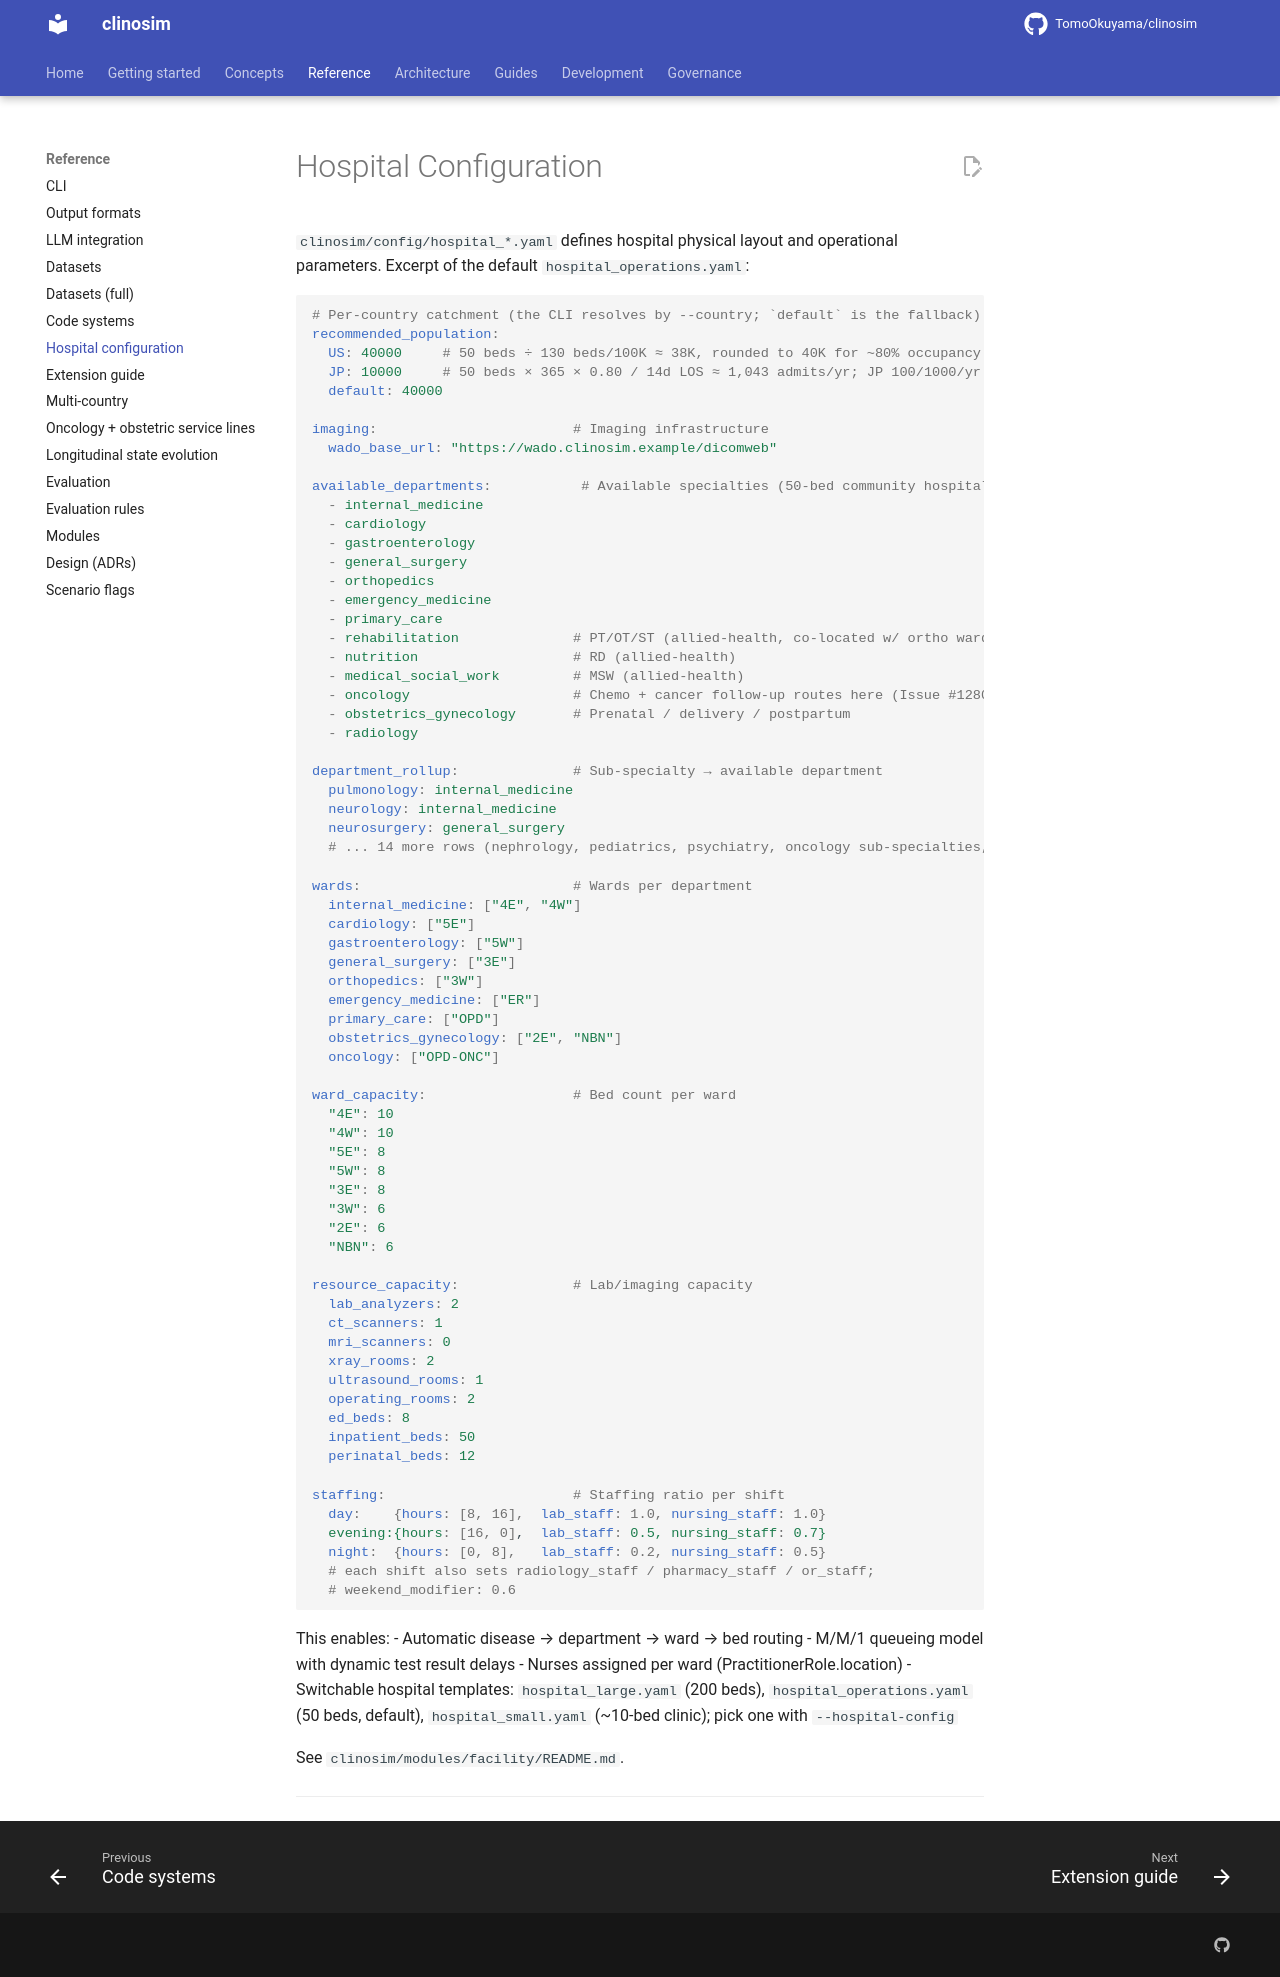

repository: TomoOkuyama/clinosim · page: reference/hospital-configuration/index.html · generator: mkdocs

<!-- Extracted from `README.md` (Issue #568 PR A2). Update the pointer in README when this file's heading changes. -->

# Hospital Configuration

`clinosim/config/hospital_*.yaml` defines hospital physical layout and operational parameters. Excerpt of the default `hospital_operations.yaml`:

```yaml
# Per-country catchment (the CLI resolves by --country; `default` is the fallback)
recommended_population:
  US: 40000     # 50 beds ÷ 130 beds/100K ≈ 38K, rounded to 40K for ~80% occupancy
  JP: 10000     # 50 beds × 365 × 0.80 / 14d LOS ≈ 1,043 admits/yr; JP 100/1000/yr → 10K catchment
  default: 40000

imaging:                        # Imaging infrastructure
  wado_base_url: "https://wado.clinosim.example/dicomweb"

available_departments:           # Available specialties (50-bed community hospital)
  - internal_medicine
  - cardiology
  - gastroenterology
  - general_surgery
  - orthopedics
  - emergency_medicine
  - primary_care
  - rehabilitation              # PT/OT/ST (allied-health, co-located w/ ortho ward)
  - nutrition                   # RD (allied-health)
  - medical_social_work         # MSW (allied-health)
  - oncology                    # Chemo + cancer follow-up routes here (Issue #1280 Sub-A)
  - obstetrics_gynecology       # Prenatal / delivery / postpartum
  - radiology

department_rollup:              # Sub-specialty → available department
  pulmonology: internal_medicine
  neurology: internal_medicine
  neurosurgery: general_surgery
  # ... 14 more rows (nephrology, pediatrics, psychiatry, oncology sub-specialties, ...)

wards:                          # Wards per department
  internal_medicine: ["4E", "4W"]
  cardiology: ["5E"]
  gastroenterology: ["5W"]
  general_surgery: ["3E"]
  orthopedics: ["3W"]
  emergency_medicine: ["ER"]
  primary_care: ["OPD"]
  obstetrics_gynecology: ["2E", "NBN"]
  oncology: ["OPD-ONC"]

ward_capacity:                  # Bed count per ward
  "4E": 10
  "4W": 10
  "5E": 8
  "5W": 8
  "3E": 8
  "3W": 6
  "2E": 6
  "NBN": 6

resource_capacity:              # Lab/imaging capacity
  lab_analyzers: 2
  ct_scanners: 1
  mri_scanners: 0
  xray_rooms: 2
  ultrasound_rooms: 1
  operating_rooms: 2
  ed_beds: 8
  inpatient_beds: 50
  perinatal_beds: 12

staffing:                       # Staffing ratio per shift
  day:    {hours: [8, 16],  lab_staff: 1.0, nursing_staff: 1.0}
  evening:{hours: [16, 0],  lab_staff: 0.5, nursing_staff: 0.7}
  night:  {hours: [0, 8],   lab_staff: 0.2, nursing_staff: 0.5}
  # each shift also sets radiology_staff / pharmacy_staff / or_staff;
  # weekend_modifier: 0.6
```

This enables:
- Automatic disease → department → ward → bed routing
- M/M/1 queueing model with dynamic test result delays
- Nurses assigned per ward (PractitionerRole.location)
- Switchable hospital templates: `hospital_large.yaml` (200 beds), `hospital_operations.yaml` (50 beds, default), `hospital_small.yaml` (~10-bed clinic); pick one with `--hospital-config`

See `clinosim/modules/facility/README.md`.

---
